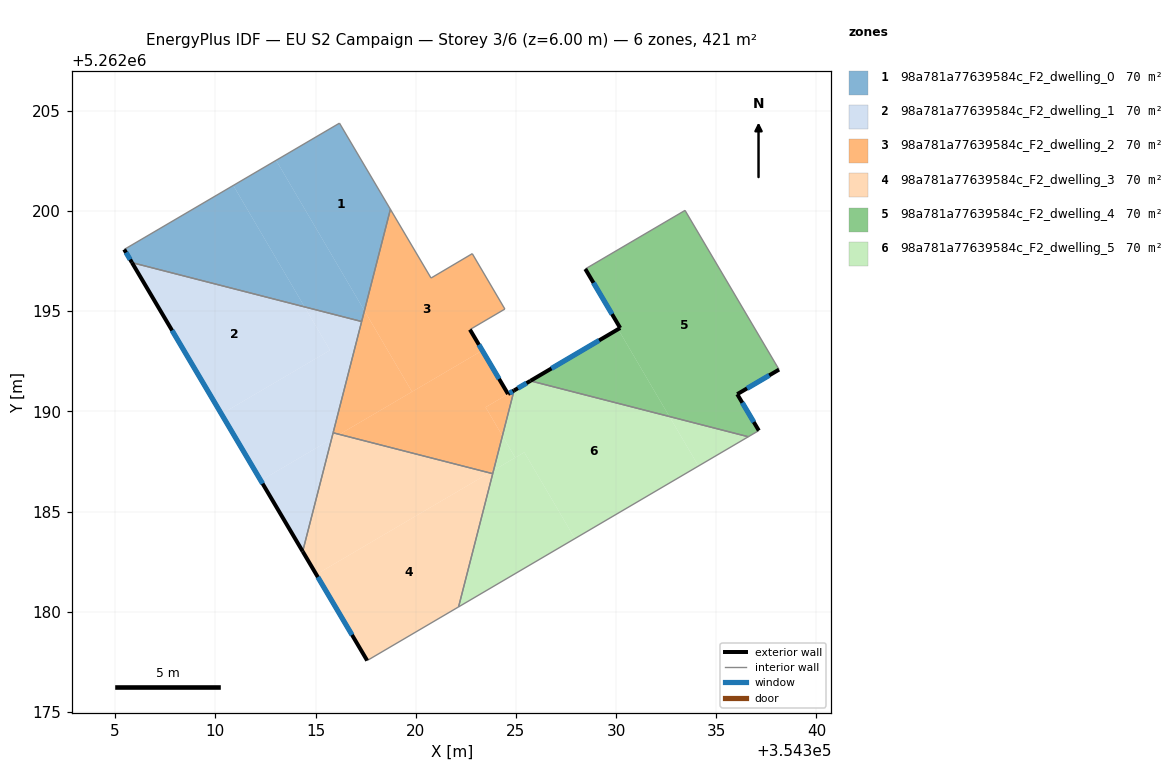
=== STOREY PLAN SPEC (per zone: floor XY polygon, exterior-wall plan segments, windows/doors) ===
zone 1: 98a781a77639584c_F2_dwelling_0  (70.1 m²)
  floor: (354310.90, 5262201.28) (354314.45, 5262195.21) (354305.84, 5262197.42) (354305.45, 5262198.08)
  floor: (354316.20, 5262204.38) (354318.74, 5262200.08) (354317.44, 5262195.03) (354313.03, 5262202.53)
  floor: (354313.03, 5262202.53) (354317.44, 5262195.03) (354317.30, 5262194.48) (354314.45, 5262195.21) (354310.90, 5262201.28)
  exterior wall: (354305.45, 5262198.08) – (354305.84, 5262197.42)  [0.8 m]
    window: (354305.54, 5262197.93) – (354305.75, 5262197.58)  [0.6 m²]
  interior walls: 4
zone 2: 98a781a77639584c_F2_dwelling_1  (70.1 m²)
  floor: (354317.30, 5262194.48) (354315.80, 5262188.62) (354312.27, 5262186.55) (354310.30, 5262189.87) (354315.72, 5262193.05) (354314.45, 5262195.21)
  floor: (354314.45, 5262195.21) (354315.72, 5262193.05) (354310.30, 5262189.87) (354305.84, 5262197.42)
  floor: (354315.80, 5262188.62) (354314.36, 5262183.01) (354312.27, 5262186.55)
  exterior wall: (354305.84, 5262197.42) – (354314.36, 5262183.01)  [16.7 m]
    window: (354307.84, 5262194.04) – (354312.36, 5262186.39)  [14.1 m²]
  interior walls: 3
zone 3: 98a781a77639584c_F2_dwelling_2  (70.1 m²)
  floor: (354322.82, 5262197.87) (354324.45, 5262195.11) (354322.71, 5262194.08) (354323.32, 5262193.04) (354319.82, 5262190.98) (354317.44, 5262195.03) (354318.74, 5262200.08) (354320.77, 5262196.65)
  floor: (354323.32, 5262193.04) (354324.61, 5262190.87) (354323.49, 5262190.21) (354324.33, 5262188.78) (354323.89, 5262187.06) (354323.68, 5262186.93) (354316.19, 5262188.85)
  floor: (354323.89, 5262187.06) (354323.84, 5262186.89) (354323.68, 5262186.93)
  floor: (354324.91, 5262191.04) (354324.33, 5262188.78) (354323.49, 5262190.21)
  floor: (354317.44, 5262195.03) (354319.82, 5262190.98) (354316.19, 5262188.85) (354315.88, 5262188.93)
  exterior wall: (354324.91, 5262191.04) – (354324.61, 5262190.87)  [0.3 m]
    window: (354324.84, 5262191.00) – (354324.68, 5262190.91)  [0.3 m²]
  exterior wall: (354324.61, 5262190.87) – (354322.71, 5262194.08)  [3.7 m]
    window: (354324.16, 5262191.62) – (354323.15, 5262193.33)  [3.2 m²]
  interior walls: 8
zone 4: 98a781a77639584c_F2_dwelling_3  (70.1 m²)
  floor: (354323.84, 5262186.89) (354322.14, 5262180.24) (354317.58, 5262177.56) (354315.04, 5262181.86) (354323.68, 5262186.93)
  floor: (354323.68, 5262186.93) (354315.04, 5262181.86) (354314.36, 5262183.01) (354315.80, 5262188.62) (354316.19, 5262188.85)
  floor: (354316.19, 5262188.85) (354315.80, 5262188.62) (354315.88, 5262188.93)
  exterior wall: (354314.36, 5262183.01) – (354317.58, 5262177.56)  [6.3 m]
    window: (354315.12, 5262181.73) – (354316.82, 5262178.84)  [5.3 m²]
  interior walls: 4
zone 5: 98a781a77639584c_F2_dwelling_4  (70.1 m²)
  floor: (354333.44, 5262200.03) (354338.14, 5262192.08) (354336.05, 5262190.86) (354337.13, 5262189.04) (354336.60, 5262188.73) (354332.66, 5262189.74) (354330.10, 5262194.10) (354330.21, 5262194.16) (354328.46, 5262197.11)
  floor: (354330.10, 5262194.10) (354332.66, 5262189.74) (354325.72, 5262191.52)
  exterior wall: (354336.05, 5262190.86) – (354338.14, 5262192.08)  [2.4 m]
    window: (354336.54, 5262191.15) – (354337.65, 5262191.80)  [2.0 m²]
  exterior wall: (354337.13, 5262189.04) – (354336.05, 5262190.86)  [2.1 m]
    window: (354336.87, 5262189.47) – (354336.30, 5262190.43)  [1.8 m²]
  exterior wall: (354330.21, 5262194.16) – (354325.72, 5262191.52)  [5.2 m]
    window: (354329.15, 5262193.54) – (354326.78, 5262192.14)  [4.4 m²]
  exterior wall: (354328.46, 5262197.11) – (354330.21, 5262194.16)  [3.4 m]
    window: (354328.87, 5262196.42) – (354329.80, 5262194.85)  [2.9 m²]
  interior walls: 4
zone 6: 98a781a77639584c_F2_dwelling_5  (70.1 m²)
  floor: (354324.33, 5262188.78) (354324.97, 5262187.69) (354323.89, 5262187.06)
  floor: (354332.66, 5262189.74) (354334.11, 5262187.27) (354327.95, 5262183.65) (354325.42, 5262187.96) (354324.97, 5262187.69) (354324.33, 5262188.78) (354324.91, 5262191.04) (354325.72, 5262191.52)
  floor: (354336.60, 5262188.73) (354334.11, 5262187.27) (354332.66, 5262189.74)
  floor: (354325.42, 5262187.96) (354327.95, 5262183.65) (354322.14, 5262180.24) (354323.89, 5262187.06)
  exterior wall: (354325.72, 5262191.52) – (354324.91, 5262191.04)  [0.9 m]
    window: (354325.53, 5262191.41) – (354325.10, 5262191.15)  [0.8 m²]
  interior walls: 4

=== DERIVED (storey summary) ===
Building: EU S2 Campaign
Storey: 3 of 6  (floor level z = 6.00 m)
Storey gross floor area: 420.5 m²
Zones on this storey: 6
  - 98a781a77639584c_F2_dwelling_0: floor 70.1 m²; exterior wall 0.8 m (2.3 m²); 1 window(s) 0.6 m²; WWR 28.1%
  - 98a781a77639584c_F2_dwelling_1: floor 70.1 m²; exterior wall 16.7 m (50.2 m²); 1 window(s) 14.1 m²; WWR 28.1%
  - 98a781a77639584c_F2_dwelling_2: floor 70.1 m²; exterior wall 4.1 m (12.3 m²); 2 window(s) 3.4 m²; WWR 28.1%
  - 98a781a77639584c_F2_dwelling_3: floor 70.1 m²; exterior wall 6.3 m (19.0 m²); 1 window(s) 5.3 m²; WWR 28.1%
  - 98a781a77639584c_F2_dwelling_4: floor 70.1 m²; exterior wall 13.2 m (39.5 m²); 4 window(s) 11.1 m²; WWR 28.1%
  - 98a781a77639584c_F2_dwelling_5: floor 70.1 m²; exterior wall 0.9 m (2.8 m²); 1 window(s) 0.8 m²; WWR 28.1%
Zone adjacency (shared interzone walls):
  - 98a781a77639584c_F2_dwelling_0 ↔ 98a781a77639584c_F2_dwelling_1
  - 98a781a77639584c_F2_dwelling_0 ↔ 98a781a77639584c_F2_dwelling_2
  - 98a781a77639584c_F2_dwelling_1 ↔ 98a781a77639584c_F2_dwelling_2
  - 98a781a77639584c_F2_dwelling_1 ↔ 98a781a77639584c_F2_dwelling_3
  - 98a781a77639584c_F2_dwelling_2 ↔ 98a781a77639584c_F2_dwelling_3
  - 98a781a77639584c_F2_dwelling_2 ↔ 98a781a77639584c_F2_dwelling_5
  - 98a781a77639584c_F2_dwelling_3 ↔ 98a781a77639584c_F2_dwelling_5
  - 98a781a77639584c_F2_dwelling_4 ↔ 98a781a77639584c_F2_dwelling_5